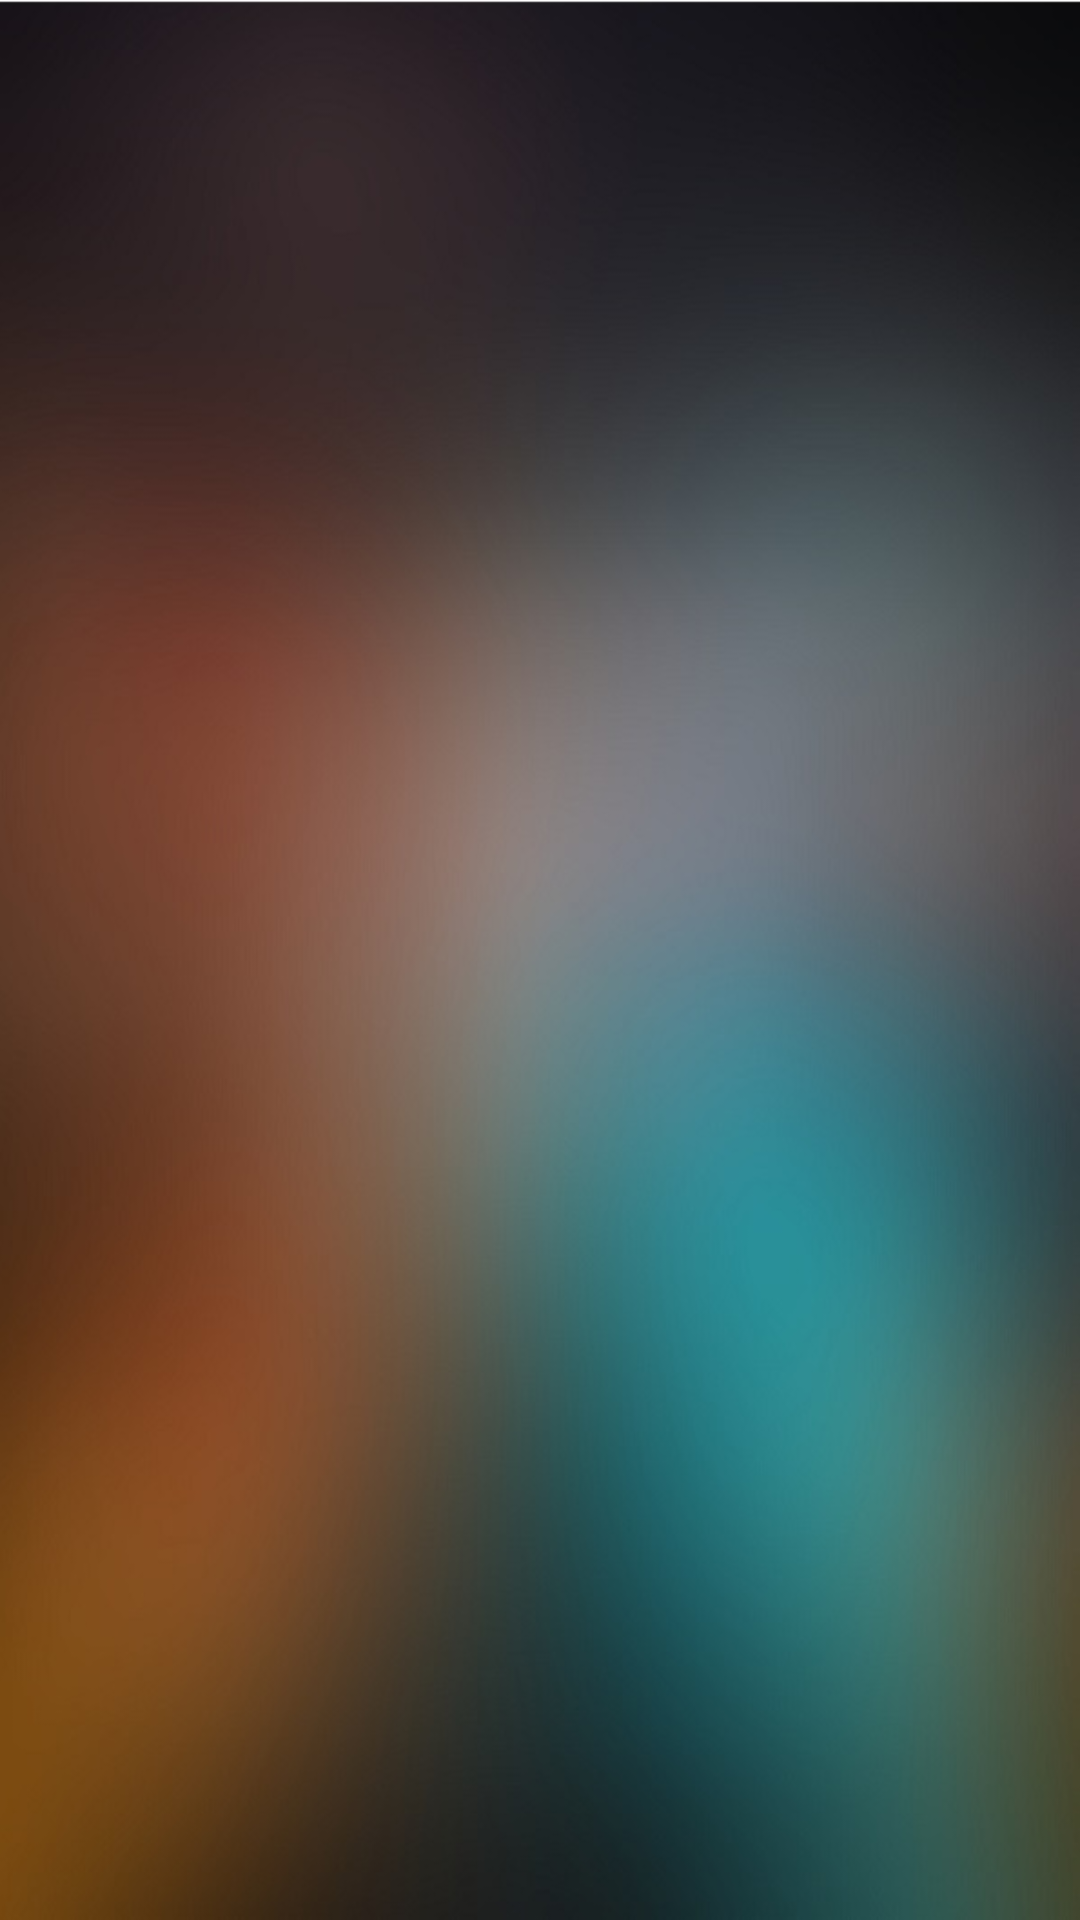

Android layout source for this screen:
<!-- AndroidManifest.xml: application theme AppTheme -->
<!-- res/layout/content_main.xml -->
<?xml version="1.0" encoding="utf-8"?>
<RelativeLayout xmlns:android="http://schemas.android.com/apk/res/android"
    xmlns:app="http://schemas.android.com/apk/res-auto"
    xmlns:tools="http://schemas.android.com/tools"
    android:layout_width="match_parent"
    android:layout_height="match_parent"
    android:background="@drawable/background"
    app:layout_behavior="@string/appbar_scrolling_view_behavior"
    tools:context="ishoutstudent.madhav.com.ishoutstudent.MainActivity"
    tools:showIn="@layout/app_bar_main">


    <FrameLayout
        android:layout_width="match_parent"
        android:layout_height="match_parent"
        android:layout_alignParentTop="true"
        android:id="@+id/container"></FrameLayout>
</RelativeLayout>
<!-- res/layout/app_bar_main.xml (included above) -->
<?xml version="1.0" encoding="utf-8"?>
<android.support.design.widget.CoordinatorLayout xmlns:android="http://schemas.android.com/apk/res/android"
    xmlns:app="http://schemas.android.com/apk/res-auto"
    xmlns:tools="http://schemas.android.com/tools"
    android:layout_width="match_parent"
    android:layout_height="match_parent"
    android:fitsSystemWindows="true"



    tools:context="ishoutstudent.madhav.com.ishoutstudent.MainActivity">

    <android.support.design.widget.AppBarLayout
        android:layout_width="match_parent"
        android:layout_height="wrap_content"
         android:theme="@style/AppTheme.AppBarOverlay">

        <android.support.v7.widget.Toolbar
            android:id="@+id/toolbar"
            android:layout_width="match_parent"
            android:layout_height="?attr/actionBarSize"
            android:background="@drawable/toolbar"
            app:popupTheme="@style/AppTheme.PopupOverlay" />

    </android.support.design.widget.AppBarLayout>
      <include layout="@layout/content_main"
        />


  

</android.support.design.widget.CoordinatorLayout>
<!-- resources referenced by this layout -->
<resources>
  <!-- drawable background: png bitmap (drawable, 339240 bytes) -->
  <!-- drawable toolbar: png bitmap (drawable, 11118 bytes) -->
  <style name="AppTheme.AppBarOverlay" parent="ThemeOverlay.AppCompat.Dark.ActionBar" />
  <style name="AppTheme.PopupOverlay" parent="ThemeOverlay.AppCompat.Light" />
  <style name="AppTheme" parent="Theme.AppCompat.Light.DarkActionBar">
          
          <item name="colorPrimary">@color/colorPrimary</item>
          <item name="colorPrimaryDark">@color/colorPrimaryDark</item>
          <item name="colorAccent">@color/colorAccent</item>
      </style>
  <color name="colorPrimary">#3F51B5</color>
  <color name="colorPrimaryDark">#303F9F</color>
  <color name="colorAccent">#FF4081</color>
</resources>
